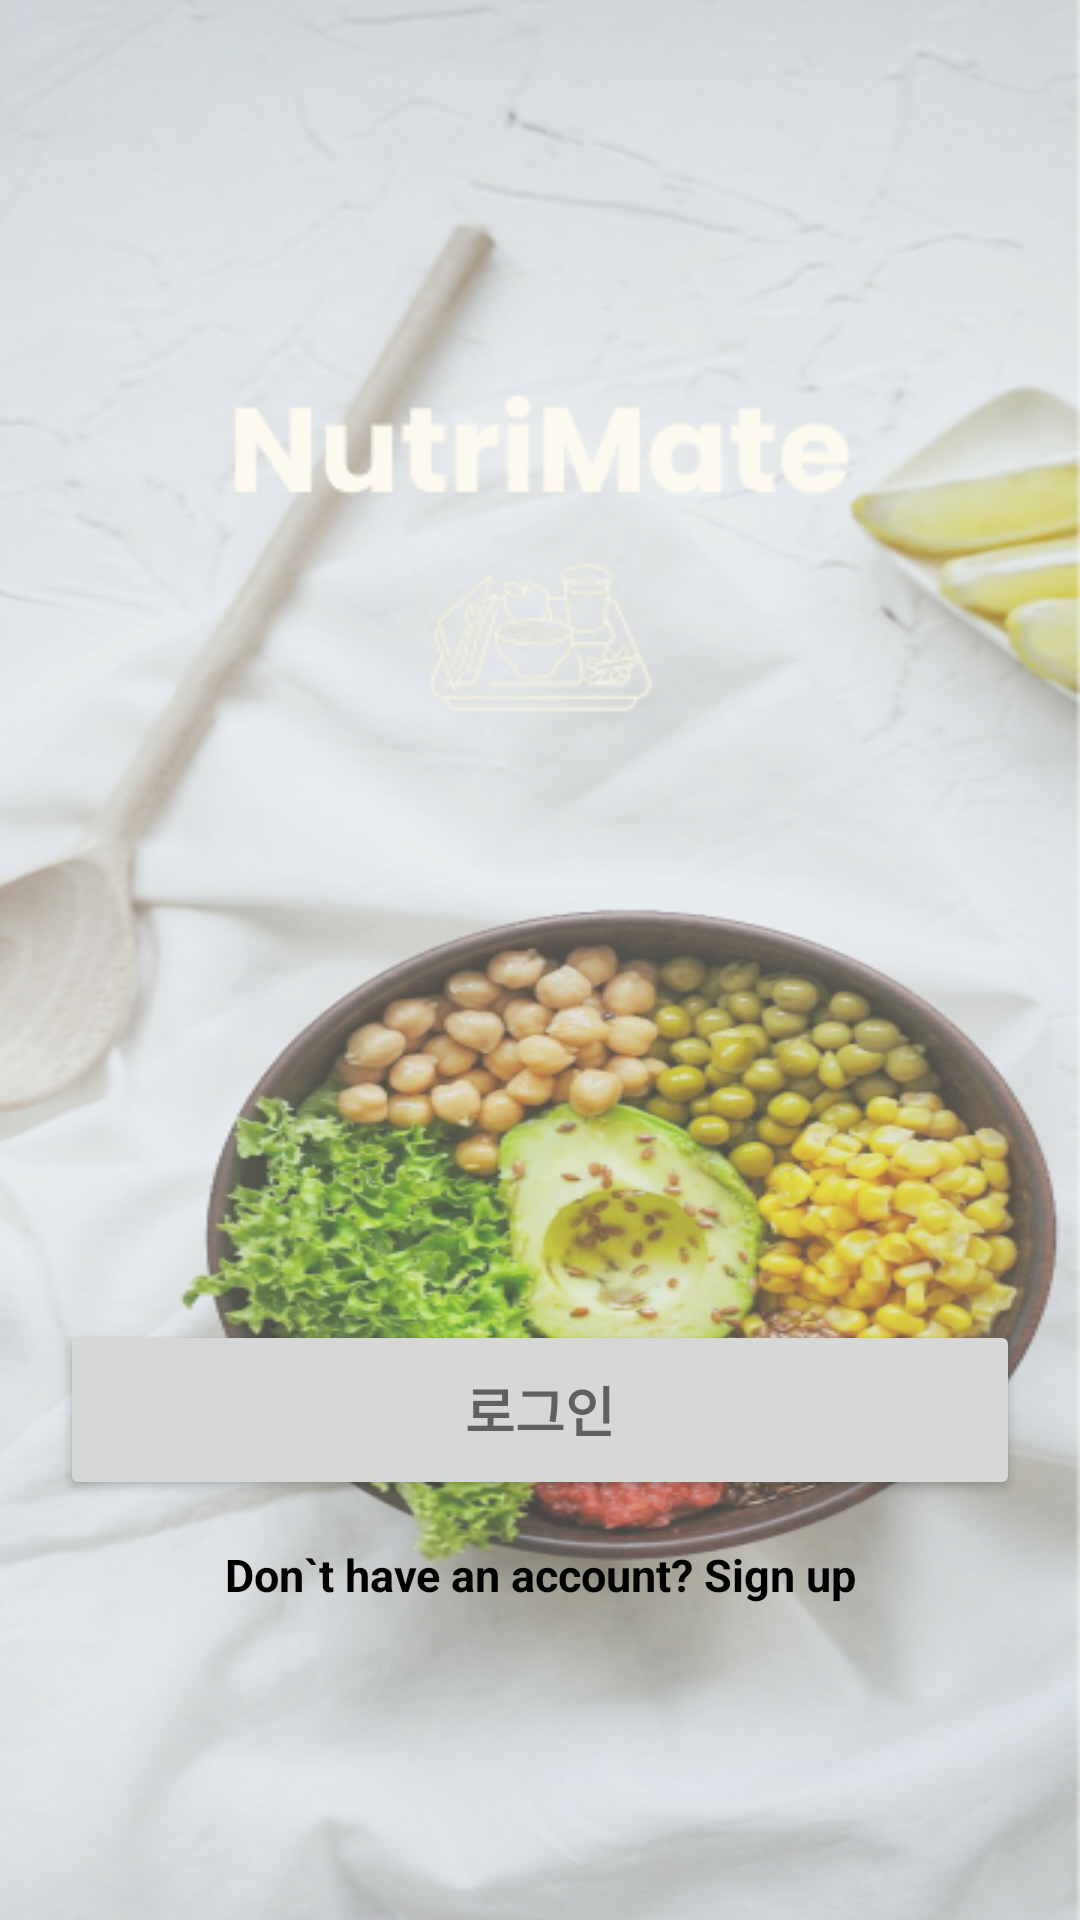

Android layout source for this screen:
<!-- AndroidManifest.xml: application theme Theme.Nutrimateandroid -->
<!-- res/layout/main_page.xml -->
<?xml version="1.0" encoding="utf-8"?>
<LinearLayout
    xmlns:android="http://schemas.android.com/apk/res/android"
    android:layout_width="match_parent"
    android:layout_height="match_parent"
    android:orientation="vertical"
    >
    <LinearLayout
        android:id="@+id/mainImage"
        android:orientation="vertical"
        android:layout_width="match_parent"
        android:layout_height="match_parent"
        android:background="@drawable/main_page_background"
        >
        <ImageView
            android:layout_width="match_parent"
            android:layout_height="wrap_content"
            android:background="@drawable/main_page_image"
            android:layout_marginTop="120dp"
            />
        <LinearLayout
            android:layout_width="match_parent"
            android:layout_height="0dp"
            android:layout_weight="1"
            android:orientation="vertical"
            android:gravity="bottom"
            android:layout_marginBottom="70dp"
            >
            <Button
                android:id="@+id/loginBtn"
                android:layout_width="match_parent"
                android:layout_height="60dp"
                android:layout_marginHorizontal="20dp"
                android:text="로그인"

                android:textStyle="bold"
                />


            <TextView
                android:id="@+id/joinBtn"
                android:layout_width="match_parent"
                android:layout_height="60dp"
                android:layout_marginHorizontal="20dp"
                android:layout_marginTop="10dp"
                android:text="Don`t have an account? Sign up"
                android:gravity="center"
                android:paddingBottom="30dp"
                android:textSize="15sp"
                android:textStyle="bold"
                android:textColor="@color/black"/>
        </LinearLayout>
    </LinearLayout>
    
</LinearLayout>
<!-- resources referenced by this layout -->
<resources>
  <color name="black">#FF000000</color>
  <color name="nutri">#263526</color>
  <color name="white">#FFFFFFFF</color>
  <!-- drawable main_logo: png bitmap (drawable, 91828 bytes) -->
  <!-- drawable main_normal: png bitmap (drawable, 263193 bytes) -->
  <!-- drawable main_page_background: png bitmap (drawable, 437961 bytes) -->
  <!-- drawable main_page_image: png bitmap (drawable, 10627 bytes) -->
  <!-- drawable main_protein: png bitmap (drawable, 219367 bytes) -->
  <!-- drawable main_quito: png bitmap (drawable, 255251 bytes) -->
  <!-- drawable main_vegan: png bitmap (drawable, 306242 bytes) -->
  <style name="Theme.Nutrimateandroid" parent="Base.Theme.Nutrimateandroid" />
  <style name="Base.Theme.Nutrimateandroid" parent="Theme.Material3.Light.NoActionBar">
          <item name="colorPrimary">@color/black</item>
          <item name="colorPrimaryDark">@color/black</item>
          <item name="android:windowBackground">#FAFEFA</item>
          <item name="colorAccent">@color/black</item>
          <item name="android:textSize">18sp</item>
          <item name="android:textColor">#606060</item>
          <item name="background">@color/white</item>
          <item name="materialButtonStyle">@style/MyButtonStyle</item>
          <item name="colorSurface">@color/black</item>
          <item name="cardBackgroundColor">@color/grey</item>
      </style>
  <style name="MyButtonStyle">
          <item name="android:backgroundTint">@color/nutri</item>
          <item name="android:background">@drawable/button_background</item>
          <item name="android:gravity">center</item>
          <item name="android:textColor">@color/white</item>
          <item name="android:textSize">13sp</item>
      </style>
  <color name="grey">#F5F5F5</color>
  <!-- drawable button_background (drawable) -->
  <selector
      xmlns:android="http://schemas.android.com/apk/res/android">
      
      <item android:state_pressed="true">
          <shape android:shape="rectangle">
              <solid android:color="#7E957E"/>
              <corners android:radius="250dp"/>
          </shape>
      </item>
  
      
      <item>
          <shape android:shape="rectangle">
              <solid android:color="#FFFFFF"/>
              <corners android:radius="250dp"/>
          </shape>
      </item>
  </selector>
</resources>
